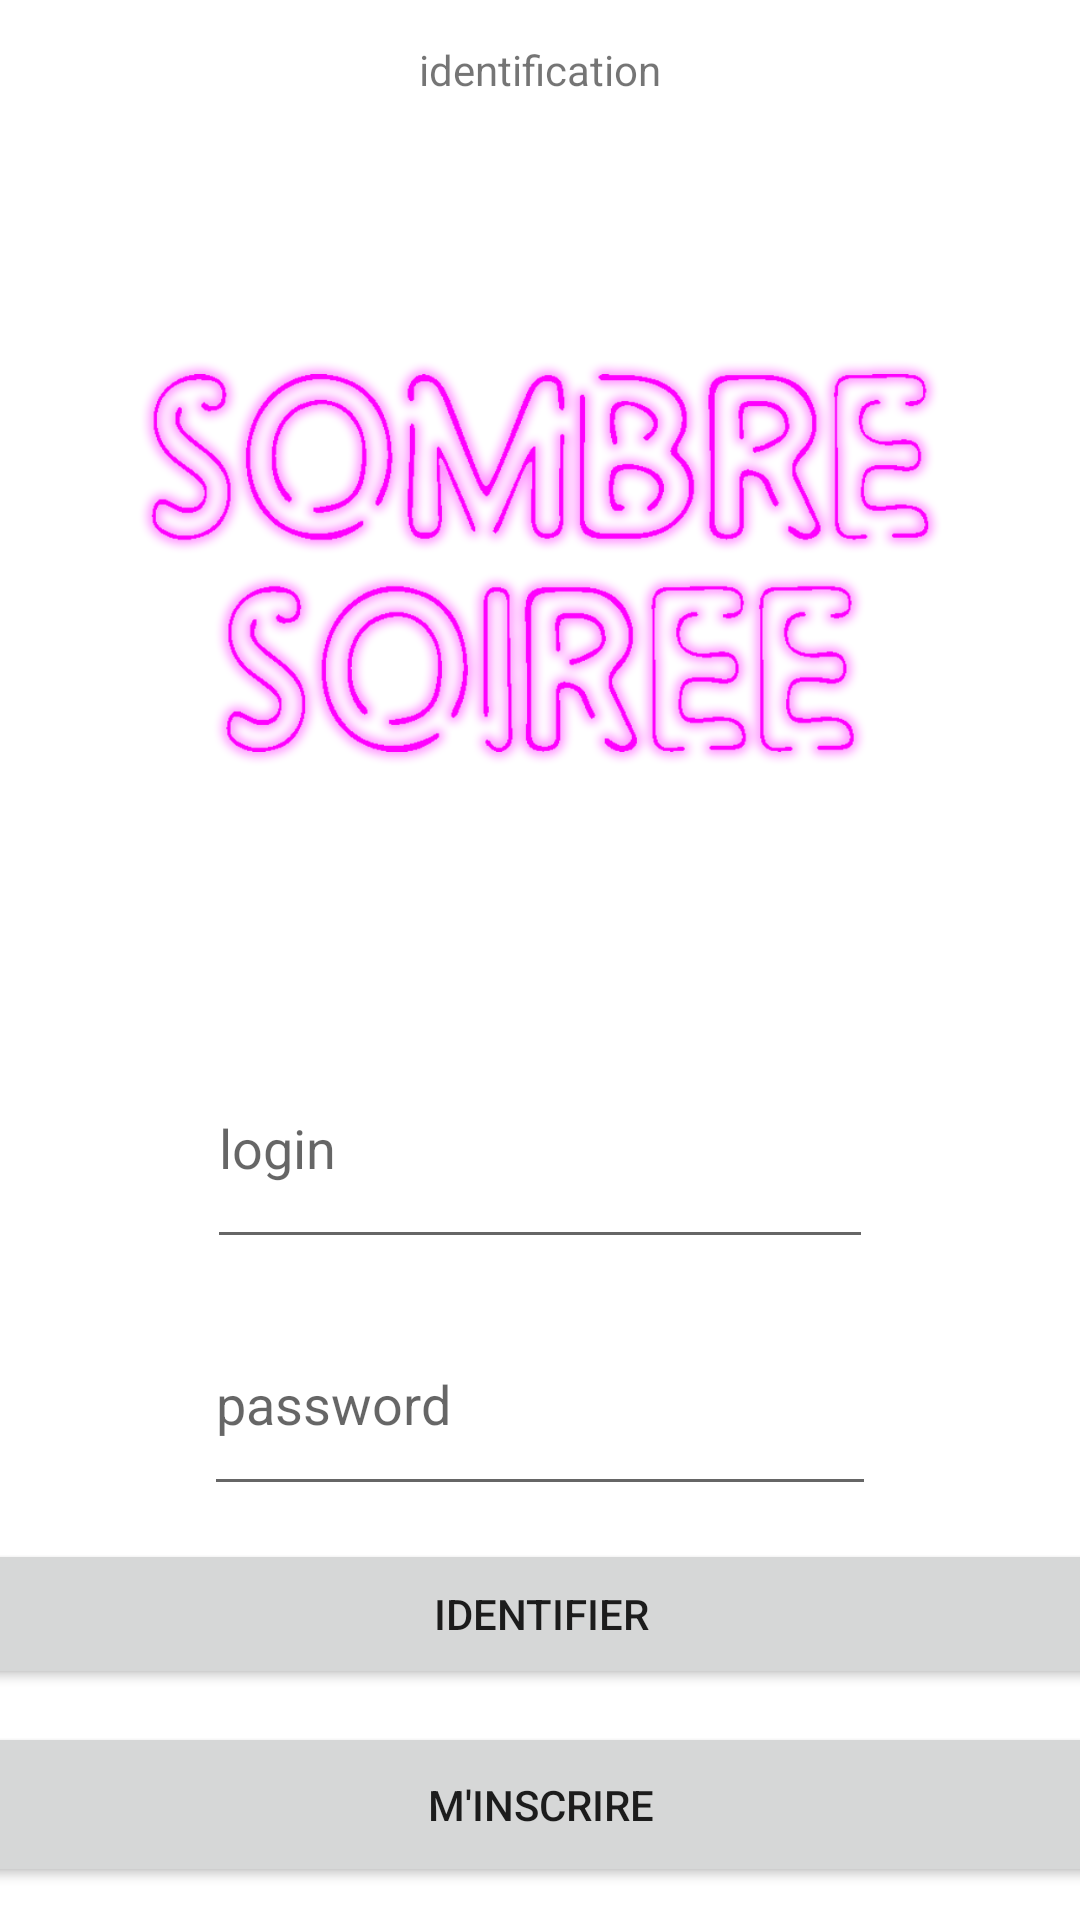

This screen was rendered from an Android layout file. Write that file and the resources it references.
<!-- AndroidManifest.xml: application theme Theme.ImposeTaSoiree -->
<!-- res/layout/activity_main.xml -->
<?xml version="1.0" encoding="utf-8"?>
<androidx.constraintlayout.widget.ConstraintLayout xmlns:android="http://schemas.android.com/apk/res/android"
    xmlns:app="http://schemas.android.com/apk/res-auto"
    xmlns:tools="http://schemas.android.com/tools"
    android:layout_width="match_parent"
    android:layout_height="match_parent"
    tools:context=".MainActivity">

    <TextView
        android:id="@+id/textView"
        android:layout_width="wrap_content"
        android:layout_height="wrap_content"
        android:text="identification"
        app:layout_constraintBottom_toBottomOf="parent"
        app:layout_constraintEnd_toEndOf="parent"
        app:layout_constraintHorizontal_bias="0.5"
        app:layout_constraintStart_toStartOf="parent"
        app:layout_constraintTop_toTopOf="parent"
        app:layout_constraintVertical_bias="0.022" />

    <ImageView
        android:id="@+id/imageView"
        android:layout_width="312dp"
        android:layout_height="288dp"
        app:layout_constraintBottom_toTopOf="@+id/loginAccueil"
        app:layout_constraintEnd_toEndOf="parent"
        app:layout_constraintHorizontal_bias="0.5"
        app:layout_constraintStart_toStartOf="parent"
        app:layout_constraintTop_toBottomOf="@+id/textView"
        app:srcCompat="@drawable/logo" />

    <EditText
        android:id="@+id/loginAccueil"
        android:layout_width="222dp"
        android:layout_height="77dp"
        android:ems="10"
        android:hint="login"
        android:inputType="textPersonName"
        app:layout_constraintBottom_toTopOf="@+id/passwordAccueil"
        app:layout_constraintEnd_toEndOf="parent"
        app:layout_constraintHorizontal_bias="0.5"
        app:layout_constraintStart_toStartOf="parent"
        app:layout_constraintTop_toBottomOf="@+id/imageView" />

    <EditText
        android:id="@+id/passwordAccueil"
        android:layout_width="224dp"
        android:layout_height="71dp"
        android:ems="10"
        android:hint="password"
        android:inputType="textPassword"
        app:layout_constraintBottom_toTopOf="@+id/buttonIdentifierAccueil"
        app:layout_constraintEnd_toEndOf="parent"
        app:layout_constraintHorizontal_bias="0.5"
        app:layout_constraintStart_toStartOf="parent"
        app:layout_constraintTop_toBottomOf="@+id/loginAccueil"
        tools:ignore="SpeakableTextPresentCheck" />

    <Button
        android:id="@+id/buttonIdentifierAccueil"
        android:layout_width="410dp"
        android:layout_height="50dp"
        android:text="identifier"
        app:layout_constraintBottom_toTopOf="@+id/buttonInscrire"
        app:layout_constraintEnd_toEndOf="parent"
        app:layout_constraintHorizontal_bias="0.5"
        app:layout_constraintStart_toStartOf="parent"
        app:layout_constraintTop_toBottomOf="@+id/passwordAccueil" />

    <Button
        android:id="@+id/buttonInscrire"
        android:layout_width="410dp"
        android:layout_height="55dp"
        android:text="M'inscrire"
        app:layout_constraintBottom_toBottomOf="parent"
        app:layout_constraintEnd_toEndOf="parent"
        app:layout_constraintHorizontal_bias="0.5"
        app:layout_constraintStart_toStartOf="parent"
        app:layout_constraintTop_toBottomOf="@+id/buttonIdentifierAccueil"
        tools:ignore="TouchTargetSizeCheck" />

</androidx.constraintlayout.widget.ConstraintLayout>
<!-- resources referenced by this layout -->
<resources>
  <!-- drawable logo: png bitmap (drawable, 305990 bytes) -->
  <style name="Theme.ImposeTaSoiree" parent="Theme.MaterialComponents.DayNight.DarkActionBar">
          
          <item name="colorPrimary">@color/purple_500</item>
          <item name="colorPrimaryVariant">@color/purple_700</item>
          <item name="colorOnPrimary">@color/white</item>
          
          <item name="colorSecondary">@color/teal_200</item>
          <item name="colorSecondaryVariant">@color/teal_700</item>
          <item name="colorOnSecondary">@color/black</item>
          
          <item name="android:statusBarColor" tools:targetApi="l">?attr/colorPrimaryVariant</item>
          
      </style>
  <!-- not gathered from this repository: default colours our renderer supplied (Android Studio template values) -->
  <color name="purple_500">#FF6200EE</color>
  <color name="purple_700">#FF3700B3</color>
  <color name="teal_200">#FF03DAC5</color>
  <color name="teal_700">#FF018786</color>
  <color name="black">#FF000000</color>
  <color name="white">#FFFFFFFF</color>
</resources>
